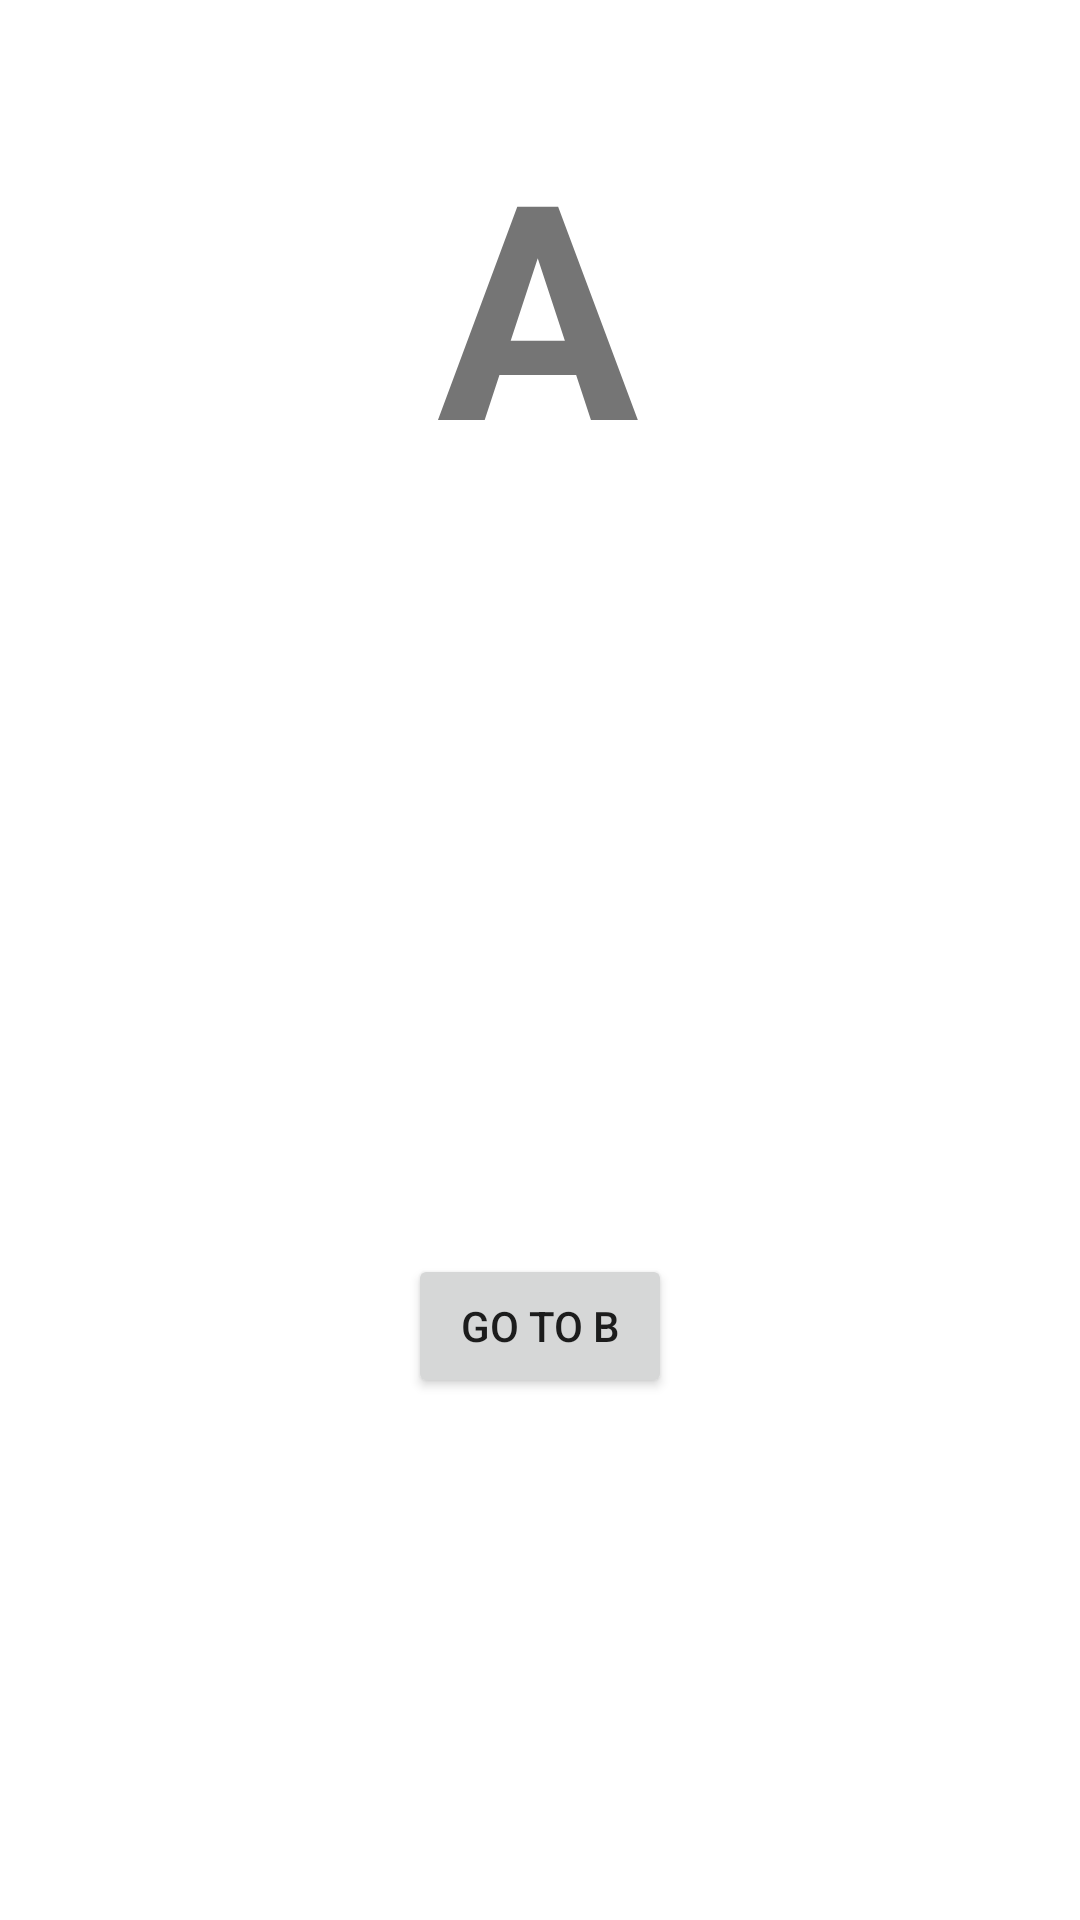

Android layout source for this screen:
<!-- AndroidManifest.xml: application theme Theme.BackStackUygulamasi -->
<!-- res/layout/activity_main.xml -->
<?xml version="1.0" encoding="utf-8"?>
<androidx.constraintlayout.widget.ConstraintLayout xmlns:android="http://schemas.android.com/apk/res/android"
    xmlns:app="http://schemas.android.com/apk/res-auto"
    xmlns:tools="http://schemas.android.com/tools"
    android:layout_width="match_parent"
    android:layout_height="match_parent"
    tools:context=".MainActivity">

    <TextView
        android:layout_width="wrap_content"
        android:layout_height="wrap_content"
        android:layout_marginTop="36dp"
        android:layout_marginBottom="528dp"
        android:text="A"
        android:textSize="100sp"
        android:textStyle="bold"
        app:layout_constraintBottom_toBottomOf="parent"
        app:layout_constraintEnd_toEndOf="parent"
        app:layout_constraintHorizontal_bias="0.498"
        app:layout_constraintStart_toStartOf="parent"
        app:layout_constraintTop_toTopOf="parent"
        app:layout_constraintVertical_bias="0.031" />

    <Button
        android:id="@+id/buttonGotoB"
        android:layout_width="wrap_content"
        android:layout_height="wrap_content"
        android:layout_marginBottom="174dp"
        android:text="Go to B"
        app:layout_constraintBottom_toBottomOf="parent"
        app:layout_constraintEnd_toEndOf="parent"
        app:layout_constraintHorizontal_bias="0.5"
        app:layout_constraintStart_toStartOf="parent" />

</androidx.constraintlayout.widget.ConstraintLayout>
<!-- resources referenced by this layout -->
<resources>
  <style name="Theme.BackStackUygulamasi" parent="Theme.MaterialComponents.DayNight.DarkActionBar">
          
          <item name="colorPrimary">@color/purple_500</item>
          <item name="colorPrimaryVariant">@color/purple_700</item>
          <item name="colorOnPrimary">@color/white</item>
          
          <item name="colorSecondary">@color/teal_200</item>
          <item name="colorSecondaryVariant">@color/teal_700</item>
          <item name="colorOnSecondary">@color/black</item>
          
          <item name="android:statusBarColor" tools:targetApi="l">?attr/colorPrimaryVariant</item>
          
      </style>
  <!-- not gathered from this repository: default colours our renderer supplied (Android Studio template values) -->
  <color name="purple_500">#FF6200EE</color>
  <color name="purple_700">#FF3700B3</color>
  <color name="teal_200">#FF03DAC5</color>
  <color name="teal_700">#FF018786</color>
  <color name="black">#FF000000</color>
  <color name="white">#FFFFFFFF</color>
</resources>
